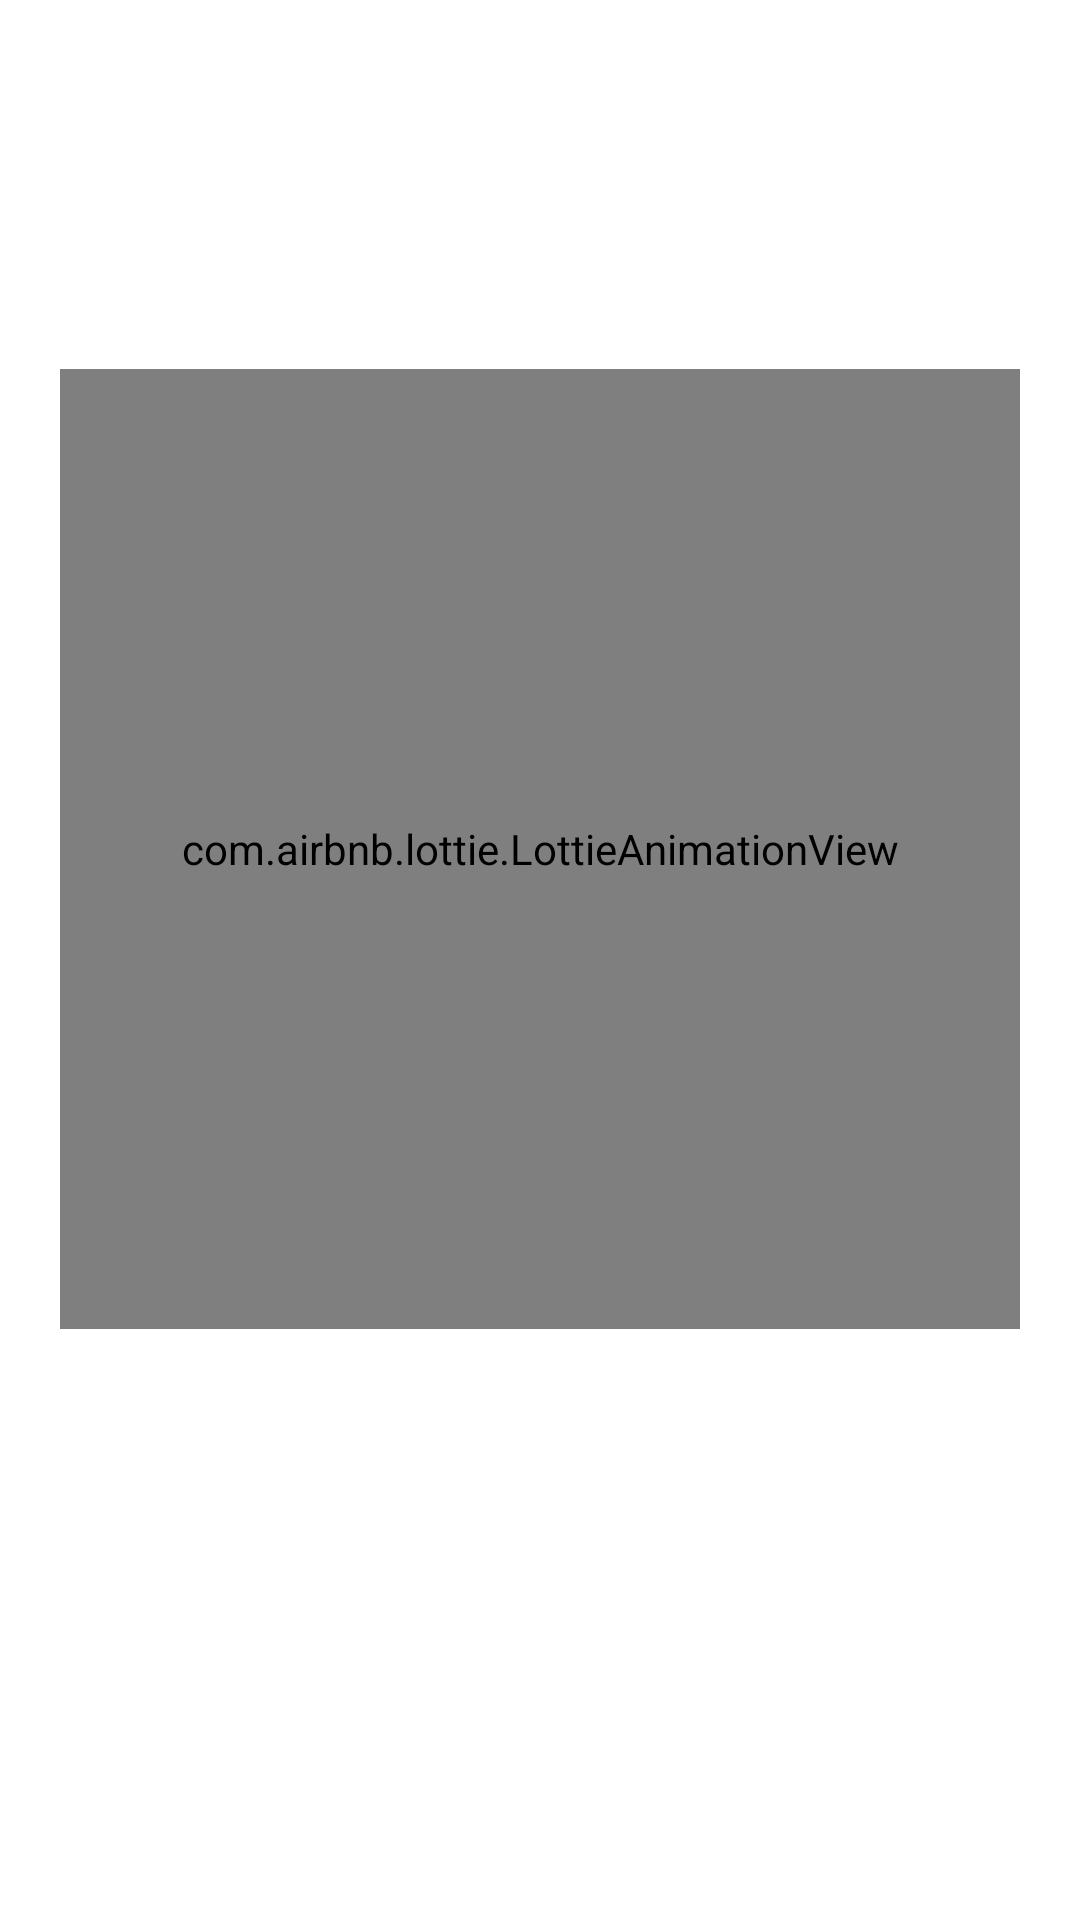

This screen was rendered from an Android layout file. Write that file and the resources it references.
<!-- AndroidManifest.xml: fallback theme Theme.MaterialComponents.DayNight.NoActionBar -->
<!-- res/layout/home_activity.xml -->
<?xml version="1.0" encoding="utf-8"?>
<android.support.constraint.ConstraintLayout
        xmlns:android="http://schemas.android.com/apk/res/android"
        xmlns:app="http://schemas.android.com/apk/res-auto"
        xmlns:tools="http://schemas.android.com/tools"
        android:layout_width="match_parent" android:layout_height="match_parent"
        android:padding="@dimen/default_app_border"
        android:background="@color/secondary_text_white">

    <TextView
            style="@style/Text.Header"
            tools:text="@tools:sample/lorem"
            android:id="@+id/home_welcome_message"
            android:layout_width="0dp"
            android:layout_height="wrap_content"
            android:layout_marginTop="32dp"
            app:layout_constraintEnd_toEndOf="parent"
            app:layout_constraintStart_toStartOf="parent"
            app:layout_constraintTop_toTopOf="parent"/>

    <com.airbnb.lottie.LottieAnimationView
            android:layout_marginTop="32dp"
            app:lottie_autoPlay="true"
            app:layout_constraintEnd_toEndOf="parent"
            app:layout_constraintStart_toStartOf="parent"
            app:layout_constraintTop_toBottomOf="@+id/home_welcome_message"
            app:lottie_fileName="home.json"
            android:layout_width="320dp"
            android:layout_height="320dp"/>


</android.support.constraint.ConstraintLayout>
<!-- resources referenced by this layout -->
<resources>
  <color name="secondary_text_white">#FFFFFF</color>
  <dimen name="default_app_border">16dp</dimen>
  <style name="Text.Header" parent="TextAppearance.MaterialComponents.Headline1">
          <item name="android:textStyle">bold</item>
          <item name="android:textColor">@color/secondary_text</item>
          <item name="android:textSize">32sp</item>
      </style>
  <color name="secondary_text">#757575</color>
</resources>
